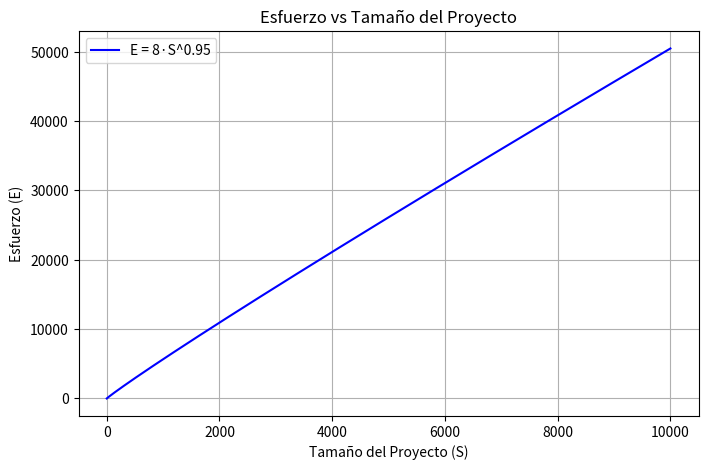
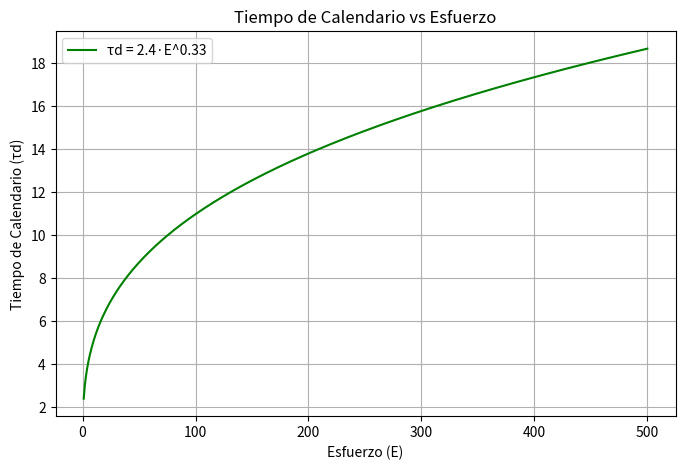

Reproduce these figures in Python, in order.
# Importar librerías necesarias
import numpy as np
import matplotlib.pyplot as plt

# Definir las funciones
def esfuerzo(S):
    return 8 * (S**0.95)

def tiempo(E):
    return 2.4 * (E**0.33)

# 1) Gráfico de Esfuerzo E vs Tamaño S
S_vals = np.linspace(0, 10000, 500)  # 500 puntos entre 0 y 10000
E_vals = esfuerzo(S_vals)

plt.figure(figsize=(8,5))
plt.plot(S_vals, E_vals, label="E = 8·S^0.95", color="blue")
plt.title("Esfuerzo vs Tamaño del Proyecto")
plt.xlabel("Tamaño del Proyecto (S)")
plt.ylabel("Esfuerzo (E)")
plt.grid(True)
plt.legend()
plt.show()

# 2) Gráfico de Tiempo τd vs Esfuerzo E
E_vals2 = np.linspace(1, 500, 500)  # Esfuerzo entre 1 y 500
td_vals = tiempo(E_vals2)

plt.figure(figsize=(8,5))
plt.plot(E_vals2, td_vals, label="τd = 2.4·E^0.33", color="green")
plt.title("Tiempo de Calendario vs Esfuerzo")
plt.xlabel("Esfuerzo (E)")
plt.ylabel("Tiempo de Calendario (τd)")
plt.grid(True)
plt.legend()
plt.show()
